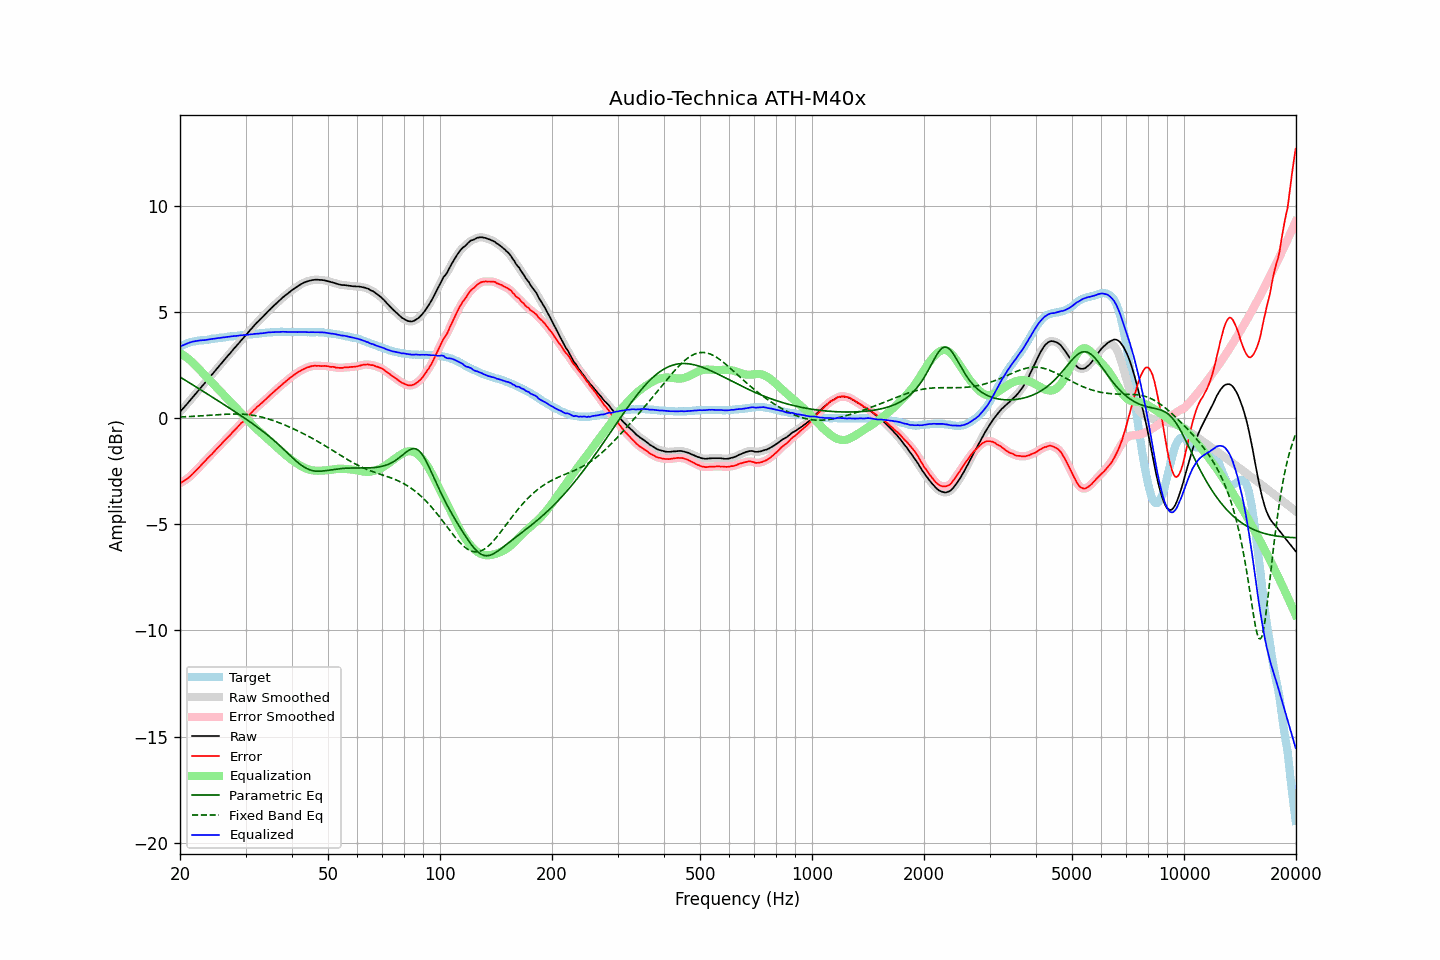

The data file committed next to this chart (first rows):
frequency, raw, error, smoothed, error_smoothed, equalization, parametric_eq, fixed_band_eq, equalized_raw, equalized_smoothed, target
20.00, 0.30, -3.07, 0.30, -3.06, 3.07, 1.94, 0.06, 3.37, 3.37, 3.37
20.20, 0.39, -3.02, 0.38, -3.02, 3.02, 1.90, 0.06, 3.41, 3.41, 3.40
20.40, 0.47, -2.98, 0.47, -2.97, 2.98, 1.85, 0.07, 3.44, 3.44, 3.44
20.61, 0.56, -2.92, 0.55, -2.93, 2.92, 1.81, 0.07, 3.48, 3.48, 3.47
20.81, 0.64, -2.88, 0.64, -2.88, 2.87, 1.76, 0.07, 3.51, 3.51, 3.51
21.02, 0.73, -2.83, 0.73, -2.82, 2.81, 1.71, 0.08, 3.54, 3.54, 3.55
21.23, 0.82, -2.76, 0.82, -2.76, 2.75, 1.66, 0.08, 3.57, 3.57, 3.57
21.44, 0.91, -2.69, 0.91, -2.69, 2.69, 1.62, 0.09, 3.59, 3.59, 3.59
21.66, 1.00, -2.62, 1.00, -2.61, 2.61, 1.57, 0.09, 3.61, 3.61, 3.61
21.87, 1.09, -2.53, 1.09, -2.54, 2.54, 1.52, 0.09, 3.63, 3.63, 3.62
22.09, 1.18, -2.46, 1.18, -2.46, 2.46, 1.48, 0.10, 3.64, 3.64, 3.64
22.31, 1.27, -2.38, 1.27, -2.38, 2.38, 1.43, 0.10, 3.65, 3.65, 3.65
22.54, 1.36, -2.31, 1.36, -2.30, 2.30, 1.38, 0.11, 3.66, 3.66, 3.66
22.76, 1.45, -2.22, 1.45, -2.22, 2.22, 1.33, 0.11, 3.67, 3.67, 3.67
22.99, 1.54, -2.13, 1.53, -2.14, 2.14, 1.29, 0.12, 3.68, 3.68, 3.67
23.22, 1.62, -2.06, 1.62, -2.06, 2.06, 1.24, 0.12, 3.68, 3.68, 3.68
23.45, 1.71, -1.98, 1.71, -1.98, 1.98, 1.19, 0.13, 3.69, 3.69, 3.69
23.69, 1.80, -1.90, 1.80, -1.90, 1.91, 1.14, 0.13, 3.70, 3.70, 3.70
23.92, 1.89, -1.82, 1.89, -1.83, 1.83, 1.10, 0.14, 3.72, 3.71, 3.71
24.16, 1.98, -1.75, 1.98, -1.75, 1.75, 1.05, 0.14, 3.73, 3.73, 3.73
24.40, 2.07, -1.68, 2.07, -1.67, 1.67, 1.00, 0.15, 3.74, 3.74, 3.75
24.65, 2.16, -1.59, 2.16, -1.59, 1.59, 0.95, 0.15, 3.75, 3.75, 3.75
24.89, 2.25, -1.51, 2.25, -1.51, 1.51, 0.90, 0.16, 3.76, 3.76, 3.76
25.14, 2.34, -1.43, 2.34, -1.43, 1.43, 0.86, 0.16, 3.77, 3.77, 3.77
25.39, 2.43, -1.35, 2.43, -1.35, 1.35, 0.81, 0.17, 3.78, 3.78, 3.78
25.65, 2.52, -1.28, 2.52, -1.27, 1.27, 0.76, 0.17, 3.79, 3.79, 3.80
25.91, 2.61, -1.19, 2.61, -1.19, 1.19, 0.71, 0.18, 3.80, 3.80, 3.80
26.16, 2.70, -1.11, 2.70, -1.11, 1.11, 0.66, 0.18, 3.81, 3.81, 3.81
26.43, 2.79, -1.03, 2.79, -1.03, 1.03, 0.61, 0.19, 3.82, 3.82, 3.81
26.69, 2.88, -0.95, 2.88, -0.95, 0.95, 0.57, 0.19, 3.83, 3.83, 3.82
26.96, 2.97, -0.88, 2.96, -0.88, 0.88, 0.52, 0.19, 3.84, 3.84, 3.84
27.23, 3.05, -0.81, 3.05, -0.80, 0.80, 0.47, 0.20, 3.84, 3.85, 3.85
27.50, 3.14, -0.72, 3.14, -0.72, 0.72, 0.42, 0.20, 3.86, 3.86, 3.86
27.77, 3.23, -0.63, 3.23, -0.64, 0.64, 0.37, 0.20, 3.87, 3.87, 3.86
28.05, 3.32, -0.56, 3.31, -0.56, 0.56, 0.32, 0.20, 3.88, 3.87, 3.88
28.33, 3.40, -0.48, 3.40, -0.48, 0.48, 0.27, 0.20, 3.88, 3.88, 3.88
28.62, 3.49, -0.40, 3.49, -0.40, 0.40, 0.22, 0.20, 3.89, 3.89, 3.89
28.90, 3.58, -0.32, 3.58, -0.32, 0.32, 0.17, 0.20, 3.90, 3.90, 3.90
29.19, 3.67, -0.23, 3.67, -0.24, 0.24, 0.12, 0.19, 3.91, 3.91, 3.90
29.48, 3.75, -0.18, 3.75, -0.17, 0.17, 0.07, 0.19, 3.91, 3.92, 3.93
29.78, 3.84, -0.09, 3.83, -0.09, 0.09, 0.01, 0.19, 3.92, 3.92, 3.93
30.08, 3.92, -0.02, 3.92, -0.02, 0.01, -0.04, 0.18, 3.92, 3.93, 3.93
30.38, 4.01, 0.07, 4.01, 0.07, -0.07, -0.09, 0.17, 3.93, 3.94, 3.93
30.68, 4.10, 0.15, 4.10, 0.15, -0.15, -0.14, 0.16, 3.95, 3.94, 3.95
30.99, 4.19, 0.24, 4.18, 0.23, -0.23, -0.20, 0.16, 3.96, 3.95, 3.95
31.30, 4.27, 0.31, 4.27, 0.31, -0.31, -0.25, 0.14, 3.96, 3.96, 3.96
31.61, 4.36, 0.39, 4.36, 0.39, -0.38, -0.30, 0.13, 3.97, 3.97, 3.97
31.93, 4.44, 0.46, 4.44, 0.46, -0.46, -0.36, 0.12, 3.98, 3.98, 3.98
32.24, 4.52, 0.54, 4.52, 0.53, -0.53, -0.41, 0.10, 3.99, 3.99, 3.98
32.57, 4.59, 0.59, 4.59, 0.60, -0.60, -0.47, 0.09, 3.99, 3.99, 3.99
32.89, 4.67, 0.67, 4.67, 0.66, -0.67, -0.53, 0.07, 4.00, 4.00, 4.00
33.22, 4.74, 0.73, 4.74, 0.73, -0.73, -0.59, 0.05, 4.00, 4.01, 4.01
33.55, 4.82, 0.80, 4.82, 0.80, -0.80, -0.64, 0.03, 4.02, 4.02, 4.02
33.89, 4.90, 0.87, 4.90, 0.87, -0.87, -0.70, 0.01, 4.03, 4.03, 4.03
34.23, 4.98, 0.94, 4.98, 0.94, -0.94, -0.76, -0.01, 4.04, 4.04, 4.04
34.57, 5.06, 1.01, 5.05, 1.01, -1.01, -0.83, -0.03, 4.05, 4.04, 4.04
34.92, 5.13, 1.08, 5.13, 1.08, -1.08, -0.89, -0.06, 4.05, 4.05, 4.04
35.27, 5.21, 1.16, 5.20, 1.15, -1.15, -0.95, -0.08, 4.06, 4.05, 4.05
35.62, 5.28, 1.22, 5.28, 1.22, -1.22, -1.02, -0.11, 4.06, 4.06, 4.06
35.97, 5.35, 1.29, 5.35, 1.29, -1.29, -1.08, -0.14, 4.06, 4.06, 4.06
... 635 more rows
